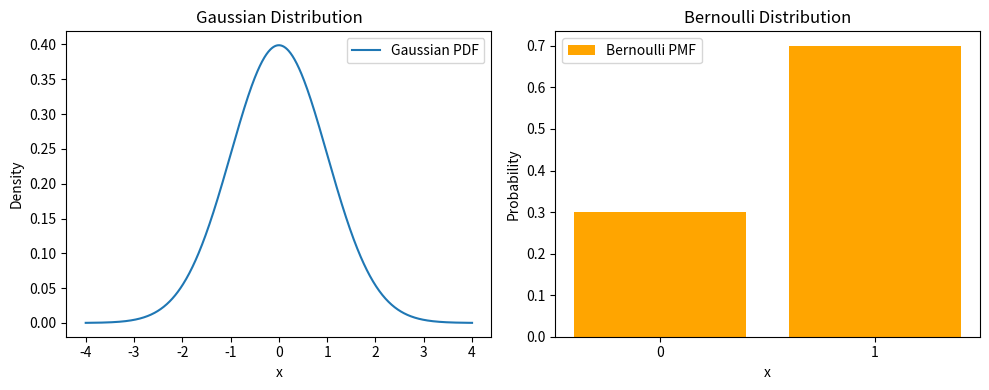

Here is the Python script that generated this plot:
import numpy as np
import matplotlib.pyplot as plt
from scipy.stats import norm, bernoulli

# Gaussian distribution
x = np.linspace(-4, 4, 1000)  # Generate 1000 points between -4 and 4 (X-axis range)
mean, std = 0, 1  # Set the mean and standard deviation to 0 and 1, respectively
pdf = norm.pdf(x, mean, std)  # Calculate the Gaussian probability density function (PDF)

plt.figure(figsize=(10, 4))  # Set the overall figure size (width: 10, height: 4)

# Plot for Gaussian distribution
plt.subplot(1, 2, 1)  # Create the first subplot in a 1-row, 2-column layout
plt.plot(x, pdf, label="Gaussian PDF")  # Plot the Gaussian PDF
plt.title("Gaussian Distribution")  # Set the title for the plot
plt.xlabel("x")  # Label for the X-axis
plt.ylabel("Density")  # Label for the Y-axis
plt.legend()  # Add a legend

# Bernoulli distribution
p = 0.7  # Set the success probability to 0.7
x = [0, 1]  # Possible values for a Bernoulli distribution (0 and 1)
pmf = bernoulli.pmf(x, p)  # Calculate the Bernoulli probability mass function (PMF)

# Plot for Bernoulli distribution
plt.subplot(1, 2, 2)  # Create the second subplot in a 1-row, 2-column layout
plt.bar(x, pmf, color='orange', label="Bernoulli PMF")  # Plot the PMF as a bar graph
plt.title("Bernoulli Distribution")  # Set the title for the plot
plt.xlabel("x")  # Label for the X-axis
plt.ylabel("Probability")  # Label for the Y-axis
plt.xticks([0, 1])  # Set the X-axis ticks to 0 and 1
plt.legend()  # Add a legend

plt.tight_layout()  # Adjust spacing between subplots
plt.show()  # Display the plots
